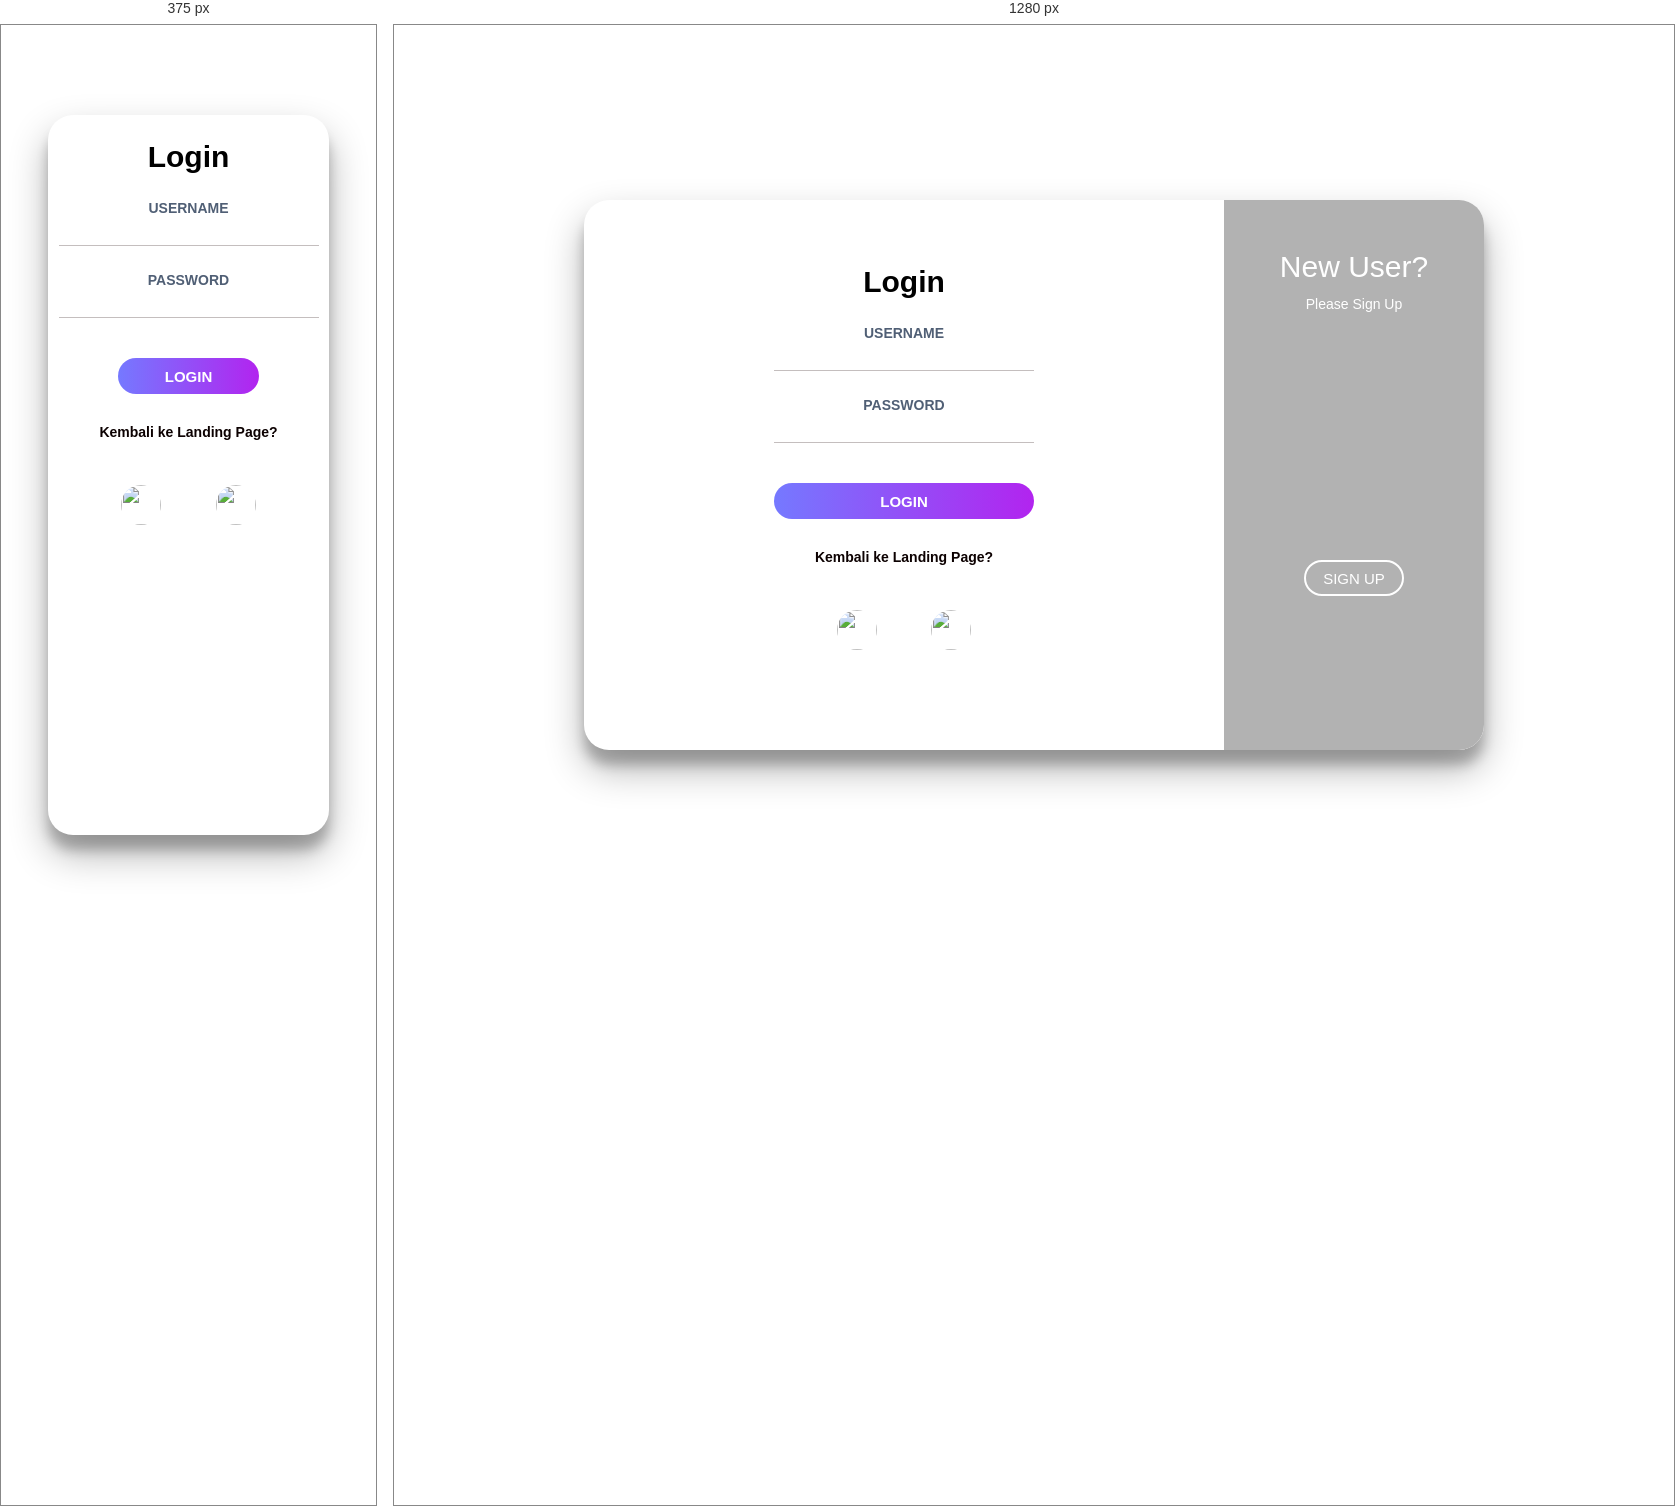
Rendered at 375 px and 1280 px, left to right.

<!-- file: index.html -->
<!DOCTYPE html>
<html>
<head>
	<title>Login - Halcyon</title>
	<meta charset="utf-8">
	<meta name="viewport" content="width=device-width, initial-scale=1">
	<link rel="shortcut icon" href="../landing/assets/images/icon.png">
	<link rel="stylesheet" type="text/css" href="style.css">
	<link href="https://fonts.googleapis.com/css2?family=Nunito:wght@400;600;700;800&display=swap" rel="stylesheet">
</head>
<body>
	<div class="cont">
		<div class="form sign-in">
			<form action="proses_login.php" method="POST">
				<h2>Login</h2>
				<label>
					<span>Username</span>
					<input type="text" name="nim" required autocomplete="off">
				</label>
				<label>
					<span>Password</span>
					<input type="password" name="password" required>
				</label>
				<button class="submit" id="submit" type="submit">Login</button>
			</form>
			<p class="forgot-pass">Kembali ke Landing Page?</p>
			<div class="social-media">
				<ul>
					<li><img src="images/facebook.png"></li>
					<li><img src="images/instagram.png"></li>
				</ul>
			</div>

		</div>
		<div class="sub-cont">
			<div class="img">
				<div class="img-text m-up">
					<h2>New User?</h2>
					<p>Please Sign Up</p>
				</div>
				<div class="img-text m-in">
					<h2>One of us?</h2>
					<p>If you already has an account, just Login, We've missed you!</p>
				</div>
				<div class="img-btn">
					<span class="m-up">Sign Up</span>
					<span class="m-in">LOGIN</span>
				</div>
			</div>
			<div class="form sign-up">
				<h2>Sign Up</h2>
				<label>
					<span>Name</span>
					<input type="text" name="nama">
				</label>
				<label>
					<span>Email</span>
					<input type="email" name="email">
				</label>
				<label>
					<span>Password</span>
					<input type="password" name="password">
				</label>
				<button type="submit" class="submit">Submit</button>
			</div>
		</div>

	</div>

<script type="text/javascript" src="script.js"></script>
</body>
</html>

/* @media block from style.css */
@media screen and (min-width: 900px) {
*, *:before, *:after{
	margin: 0;
	padding: 0;
	box-sizing: border-box;

}

body{
	width: 100%;
	height: 100vh;
	display: flex;
	justify-content: center;
	align-items: center;
	/*background:-webkit-linear-gradient(left, #7579ff,#b224ef);*/
	font-family: 'Nunito', sans-serif;
	background-image: url(../asset/img/bali3.jpg);
	/*background-size: cover;*/

}

input, button{
	border:none;
	outline: none;
	background:none;
}

.cont{
	overflow: hidden;
	position: relative;
	width: 900px;
	height: 550px;
	background: #fff;
	border-radius: 25px;
	box-shadow: 0 19px 38px rgba(0,0,0,0.30), 0 15px 12px rgba(0,0,0,0.22);
}
.form{
	position: relative;
	width:640px;
	height: 100%;
	padding:50px 30px;
	-webkit-transition: -webkit-transform 1.2s ease-in-out;
			transition: -webkit-transform 1.2s ease-in-out;
			transition: transform 1.2s ease-in-out;
			transition: transform 1.2s ease-in-out, -webkit-transform 1.2s ease-in-out;
}

h2{
	width: 100%;
	font-size: 30px;
	text-align: center;

}

label{
	display: block;
	width: 260px;
	margin: 25px auto;
	text-align: center;
}
label span{
	font-size: 14px;
	font-weight: 600;
	color: #505f75;
	text-transform: uppercase;
}
input{
	display: block;
	width: 100%;
	margin-top: 5px;
	font-size: 16px;
	padding-bottom: 5px;
	border-bottom: 1px solid rgba(109, 93, 93, 0.4);
	text-align: center;
	font-family: 'Nunito', sans-serif;
}

button{
	display: block;
	margin: 0 auto;
	width: 260px;
	height: 36px;
	border-radius: 30px;
	color: #fff;
	font-size: 15px;
	cursor: pointer;
}

.submit {
	margin-top: 40px;
	margin-bottom: 30px;
	text-transform: uppercase;
	font-weight: 600;
	font-family: 'Nunito', sans-serif;
	background: -webkit-linear-gradient(left, #7579ff, #b224ef);
}
.submit:hover{
	background: -webkit-linear-gradient(left, #b224ef, #7579ff);
}

.forgot-pass{
	margin-top: 15px;
	text-align: center;
	font-size: 14px;
	font-weight:600;
	color: #0c0101;
	cursor: pointer;
}
.forgot-pass:hover{
	color: red;
}
.social-media{
	width: 100%;
	text-align: center;
	margin-top: 20px;
}
.social-media ul{
	list-style: none;
}
.social-media ul li{
	display: inline-block;
	cursor: pointer;
	margin: 25px 25px;
}
.social-media img{
	width: 40px;
	height: 40px;
	border-radius: 25px;
}

.sub-cont{
	overflow: hidden;
	position: absolute;
	left: 640px;
	top: 0;
	width: 900px;
	height: 100%;
	padding-left: 260px;
	background: #fff;
	-webkit-transition: -webkit-transform 1.2s ease-in-out;
	transition: -webkit-transform 1.2s ease-in-out;
	transition: transform 1.2s ease-in-out;
}

.cont.s-signup .sub-cont{
	-webkit-transform:translate3d(-640px,0,0);
		transform:translate3d(-640px,0,0);
}


.img{
	overflow: hidden;
	z-index: 2;
	position: absolute;
	left: 0;
	top: 0;
	width: 260px;
	height: 100%;
	padding-top: 360px;
}

.img:before{
	content: '';
	position: absolute;
	right: 0;
	top: 0;
	width: 900px;
	height: 100%;
	background-image: url(images/bg2.jpg);
	background-size: cover;
	transition: -webkit-transform 1.2s ease-in-out;
	transition: transform 1.2s ease-in-out, -webkit-transform 1.2s ease-in-out;

}
.img:after{
	content: '';
	position: absolute;
	left: 0;
	top: 0;
	width: 100%;
	height: 100%;
	background: rgba(0,0,0,0.3);
}

.cont .s-signup .img:before{
	-webkit-transform: translate3d(640px, 0, 0);
			transform: translate3d(640px, 0, 0);
}
 
.img-text{
	z-index: 2;
	position: absolute;
	left: 0;
	top: 50px;
	width: 100%;
	padding: 0 20px;
	text-align: center;
	color: #fff;
	-webkit-transition: -webkit-transform 1.2s ease-in-out;
	transition: -webkit-transform 1.2s ease-in-out;
	transition: transform 1.2s ease-in-out, -webkit-transform 1.2s ease-in-out;
}
.img-text h2{
margin-bottom: 10px;
font-weight: normal;
}
.img-text p{
	font-size: 14px;
	line-height: 1.5;
}

.cont.s-signup .img-text.m-up{
	-webkit-transform: translateX(520px);
			transform: translateX(520px);
}


.img-text.m-in{
	-webkit-transform: translateX(-520px);
			transform: translateX(-520px);
}

.cont.s-signup .img-text.m-in{
	-webkit-transform: translateX(0);
			transform: translateX(0);
}


.sign-in{
	padding-top: 65px;
	-webkit-transition-timing-function: ease-out;
	transition-timing-function: ease-out;

}

.cont .s-signup .sign-in{
	-webkit-transition-timing-function: ease-in-out;
			transition-timing-function: ease-in-out; 
	-webkit-transition-duration: 1.2s;
			transition-duration: 1.2s;
	-webkit-transform:translate3d(640px,0,0);
			transform: translate3d(640px,0,0);
}

.img-btn{
	overflow: hidden;
	z-index: 2;
	position: relative;
	width: 100px;
	height: 36px;
	margin: 0 auto;
	background: transparent;
	color: #fff;
	text-transform: uppercase;
	font-size: 15px;
	cursor: pointer;
}
.img-btn:after{
	content: '';
	z-index:2;
	position: absolute;
	left:0;
	top: 0;
	width: 100%;
	height: 100%;
	border: 2px solid #fff;
	border-radius: 30px;
}

.img-btn span{
	position: absolute;;
	left: 0;
	top: 0;
	display: -webkit-box;
	display: flex;
	-webkit-box-pack: center;
	justify-content: center;
	align-items: center;
	width:100%;
	height: 100%;
	-webkit-transition: -webkit-transform 1.2s;
	transition: -webkit-transform 1.2s;
	transition: transform 1.2s;
	transition: transform 1.2s, -webkit-transform 1.2s;
}

.img-btn span.m-in{
	-webkit-transform: translateY(-72px);
			transform: translateY(-72px);
}

.img-btn span.m-up{
	-webkit-transform: translateY(0);
			transform: translateY(0);
}

.sign-up{
	-webkit-transform: translate3d(0, 0, 0);
			transform: translate3d(0, 0, 0);
}

.cont .s-signup .signup{
	-webkit-transform: translate3d(0,0,0);
			transform: translate3d(0,0,0);
}


.cont.s-signup .img-btn span.m-in{
    -webkit-transform: translateY(0);
    transform: translateY(0);    
}

.cont.s-signup .img-btn span.m-up{
    -webkit-transform: translateY(72px);
    transform: translateY(72px);    
}

}